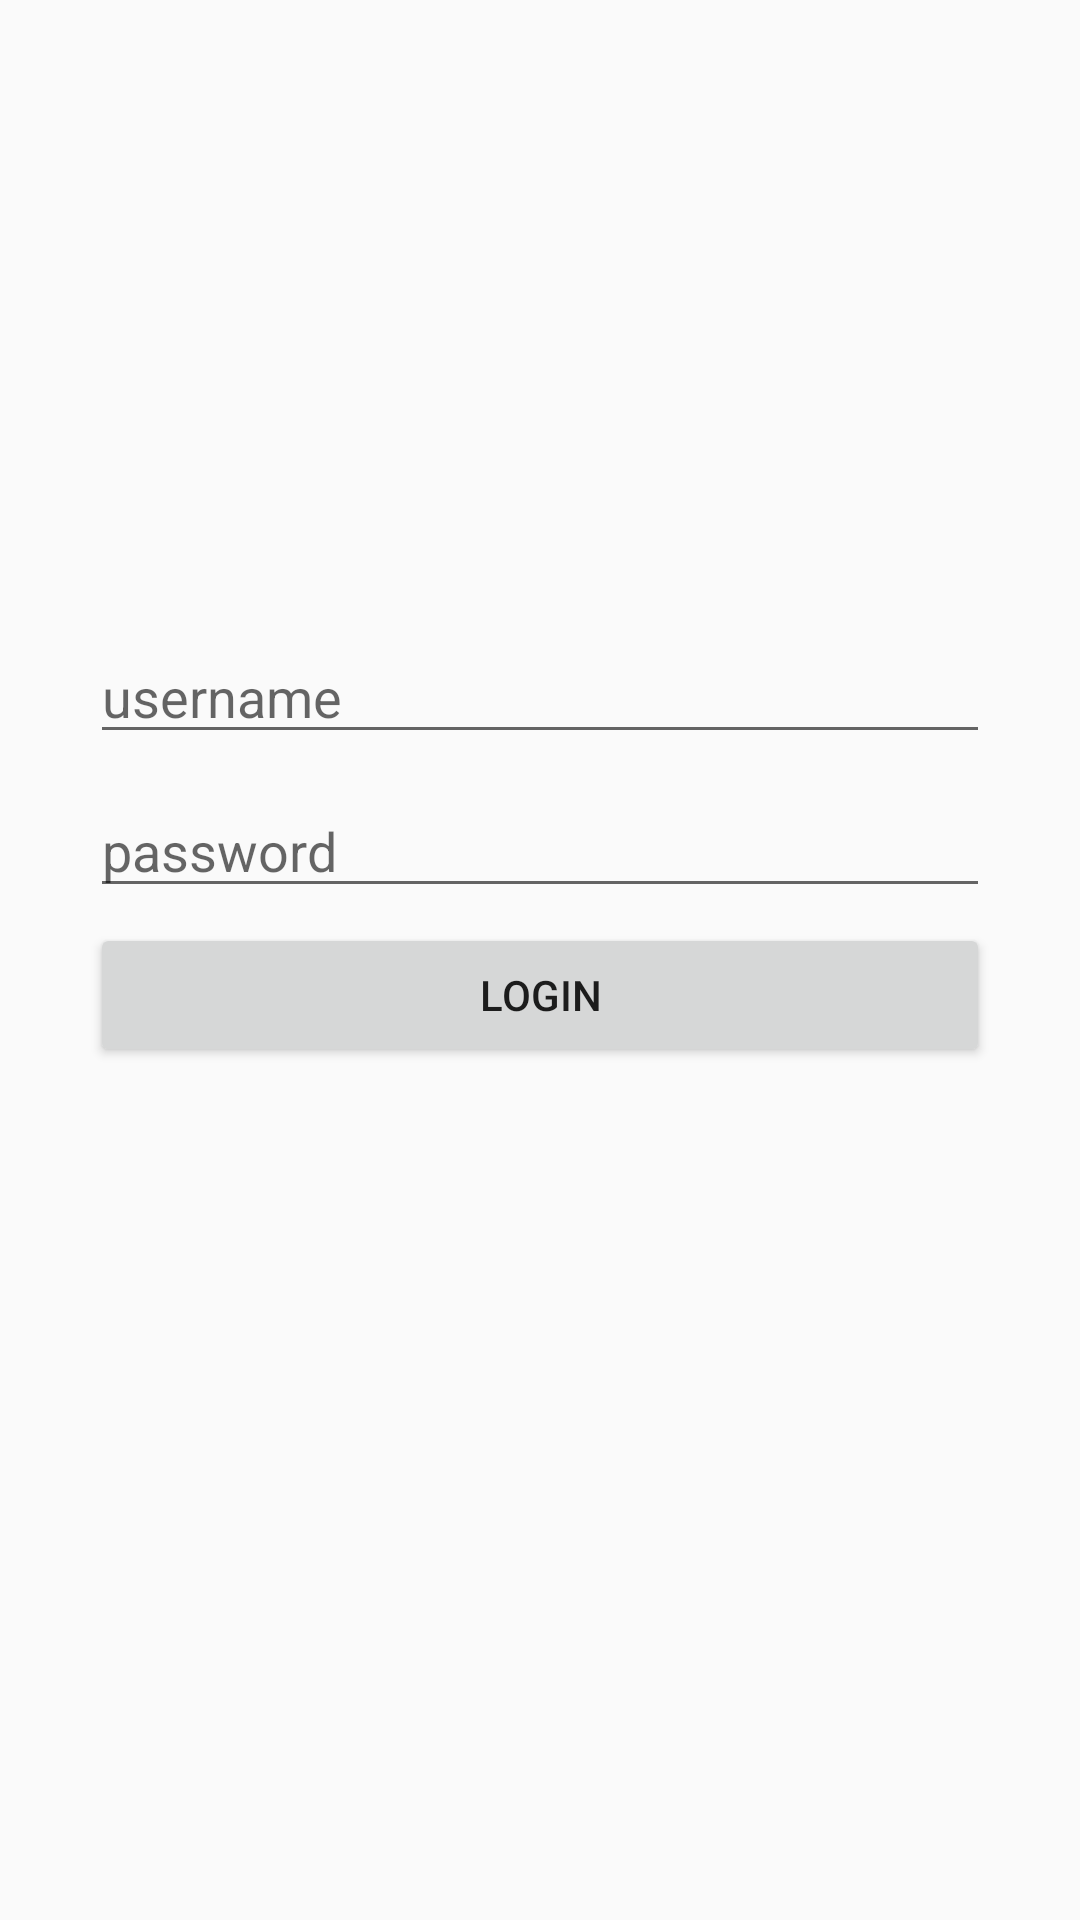

The Android layout XML behind this screen, and the referenced resources:
<!-- AndroidManifest.xml: activity theme NoActionBar -->
<!-- res/layout/activity_login.xml -->
<?xml version="1.0" encoding="utf-8"?>

<RelativeLayout xmlns:android="http://schemas.android.com/apk/res/android"
    xmlns:app="http://schemas.android.com/apk/res-auto"
    xmlns:tools="http://schemas.android.com/tools"
    android:layout_width="match_parent"
    android:layout_height="match_parent"
    tools:context=".LoginActivity">

    <EditText
        android:id="@+id/username"
        android:layout_width="match_parent"
        android:layout_height="wrap_content"
        android:hint="username"
        android:layout_marginTop="210dp"
        android:layout_marginHorizontal="30dp"/>

    <EditText
        android:id="@+id/password"
        android:layout_width="match_parent"
        android:layout_height="wrap_content"
        android:layout_below="@id/username"
        android:hint="password"
        android:layout_marginHorizontal="30dp"
        android:layout_marginTop="10dp"/>

    <Button
        android:id="@+id/button_login"
        android:layout_width="match_parent"
        android:layout_height="wrap_content"
        android:text="Login"
        android:layout_below="@id/password"
        android:layout_centerHorizontal="true"
        android:layout_marginHorizontal="30dp"
        android:layout_marginTop="5dp"/>

</RelativeLayout>
<!-- resources referenced by this layout -->
<resources>
  <style name="NoActionBar" parent="Theme.AppCompat.Light.NoActionBar">
          <item name="colorPrimaryDark">@color/colorPrimaryDark</item>
          
      </style>
  <color name="colorPrimaryDark">#00574B</color>
</resources>
